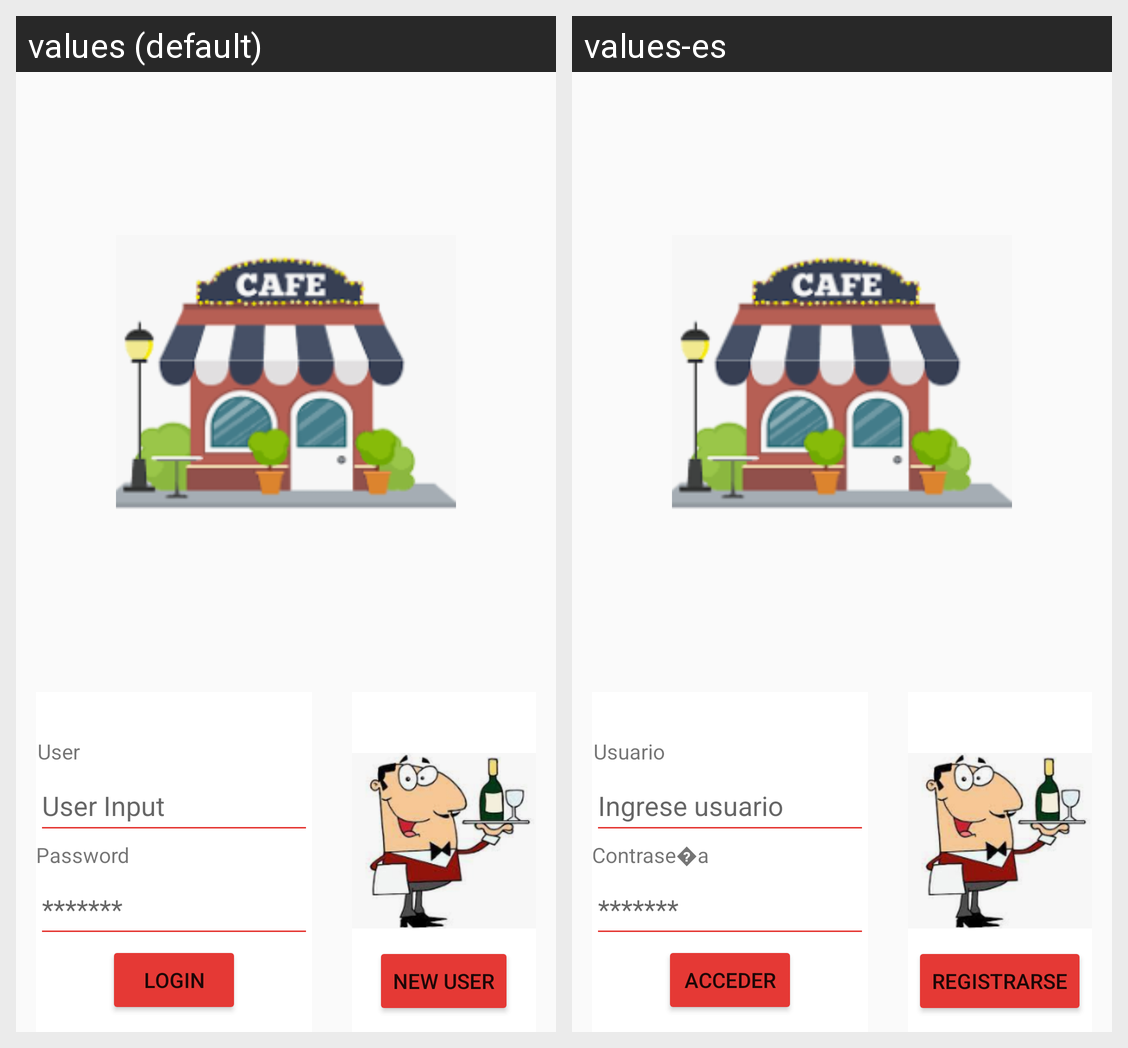

Locale-by-locale string values for the Android screen shown in this grid:
Android screen res/layout/activity_main.xml rendered under 2 locales, left to right: values (default), values-es. Device: Nexus 5 (rendered at 1080×1920; each locale shown at half size, 540×960, under a caption strip naming it); theme Theme.EnsayoG46.
Strings drawn on this screen, with the default value and each locale's value (text and hints the layout hard-codes, and strings that could not be matched under every locale, appear in the picture but are not listed):

name
  values: User
  values-es: Usuario

edtxtname
  values: User Input
  values-es: Ingrese usuario

txtview
  values: Password
  values-es: Contrase�a

edtxtpass
  values: *******
  values-es: *******

btn_acces
  values: Login
  values-es: Acceder

btn_nuevo
  values: New User
  values-es: Registrarse
